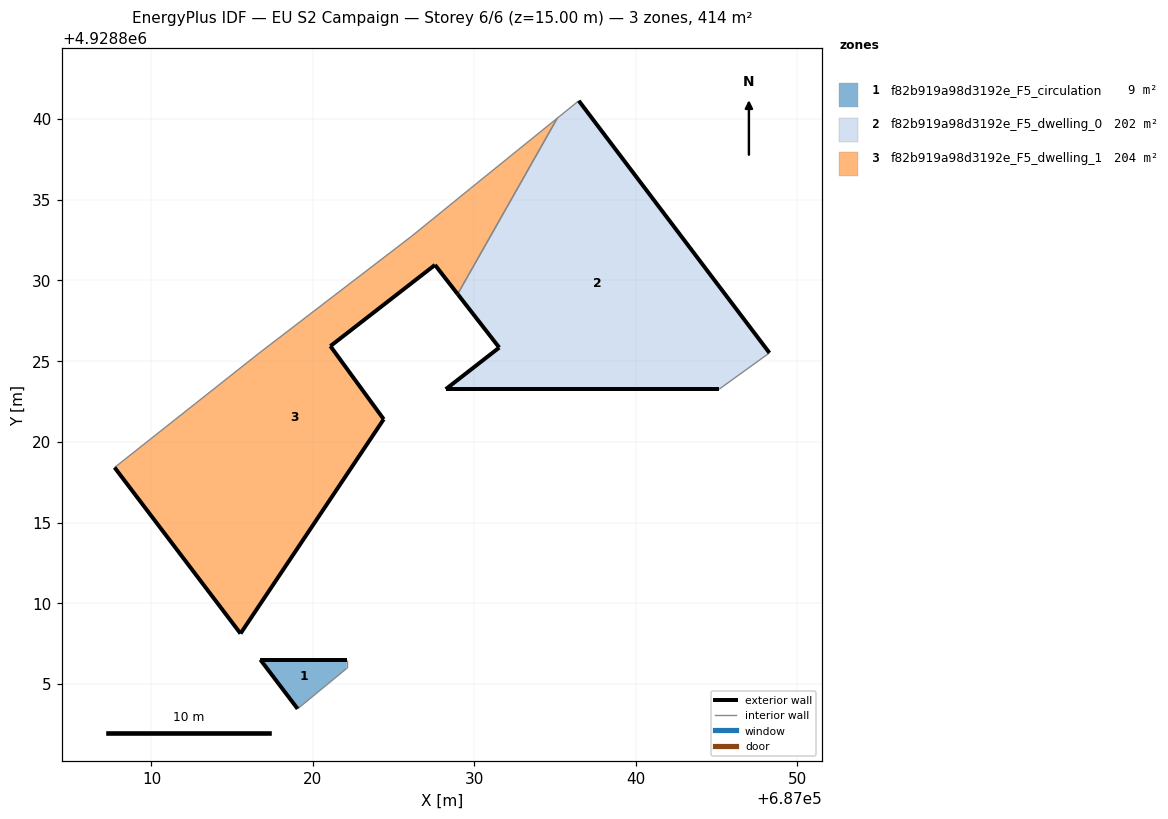
=== STOREY PLAN SPEC (per zone: floor XY polygon, exterior-wall plan segments, windows/doors) ===
zone 1: f82b919a98d3192e_F5_circulation  (9.0 m²)
  floor: (687022.10, 4928805.97) (687022.10, 4928806.51) (687016.75, 4928806.51) (687019.06, 4928803.46)
  exterior wall: (687019.06, 4928803.46) – (687016.75, 4928806.51)  [3.8 m]
  exterior wall: (687016.75, 4928806.51) – (687022.10, 4928806.51)  [5.4 m]
  interior walls: 2
zone 2: f82b919a98d3192e_F5_dwelling_0  (201.8 m²)
  floor: (687048.29, 4928825.51) (687036.48, 4928841.13) (687035.15, 4928840.06) (687028.97, 4928829.16) (687031.55, 4928825.84) (687028.23, 4928823.26) (687045.17, 4928823.26)
  exterior wall: (687045.17, 4928823.26) – (687028.23, 4928823.26)  [16.9 m]
  exterior wall: (687028.23, 4928823.26) – (687031.55, 4928825.84)  [4.2 m]
  exterior wall: (687031.55, 4928825.84) – (687028.97, 4928829.16)  [4.2 m]
  exterior wall: (687036.48, 4928841.13) – (687048.29, 4928825.51)  [19.6 m]
  interior walls: 3
zone 3: f82b919a98d3192e_F5_dwelling_1  (203.8 m²)
  floor: (687024.39, 4928821.40) (687021.09, 4928825.93) (687027.57, 4928830.96) (687028.97, 4928829.16) (687035.15, 4928840.06) (687029.78, 4928835.71) (687026.15, 4928832.76) (687016.68, 4928825.50) (687007.72, 4928818.41) (687015.52, 4928808.13)
  exterior wall: (687028.97, 4928829.16) – (687027.57, 4928830.96)  [2.3 m]
  exterior wall: (687027.57, 4928830.96) – (687021.09, 4928825.93)  [8.2 m]
  exterior wall: (687021.09, 4928825.93) – (687024.39, 4928821.40)  [5.6 m]
  exterior wall: (687024.39, 4928821.40) – (687015.52, 4928808.13)  [16.0 m]
  exterior wall: (687015.52, 4928808.13) – (687007.72, 4928818.41)  [12.9 m]
  interior walls: 5

=== DERIVED (storey summary) ===
Building: EU S2 Campaign
Storey: 6 of 6  (floor level z = 15.00 m)
Storey gross floor area: 414.5 m²
Zones on this storey: 3
  - f82b919a98d3192e_F5_circulation: floor 9.0 m²; exterior wall 9.2 m (27.5 m²); WWR 0.0%
  - f82b919a98d3192e_F5_dwelling_0: floor 201.8 m²; exterior wall 44.9 m (134.7 m²); WWR 0.0%
  - f82b919a98d3192e_F5_dwelling_1: floor 203.8 m²; exterior wall 45.0 m (134.9 m²); WWR 0.0%
Zone adjacency (shared interzone walls):
  - f82b919a98d3192e_F5_dwelling_0 ↔ f82b919a98d3192e_F5_dwelling_1